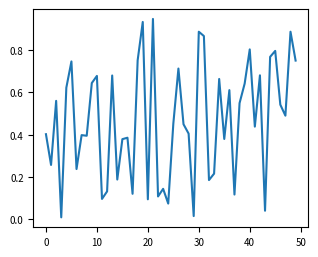

Here is the Python script that generated this plot:
#!/usr/bin/env python3


def configure_mpl(
    plt,
    dpi=100,
    figsize=(16.2, 10),
    figscale=1.0,
    fontsize=16,
    labelsize="same",
    legendfontsize="xx-small",
    tick_size="auto",
    tick_width="auto",
    hide_spines=False,
):
    """
    Configures matplotlib for often used format.

    keyword arguments:
        figsize:
            (width, height) [cm]. 18.1 cm () for 2 columns, 8.7 cm for 1 columns look good for papers.
            Default: (16.2, 10) (= the golden ratio in landscape)

        fontsize:
            Default: 20

        labelsize:
            int (Default: 'same' as the fontsize)

        legendfontsize:
            Default: "xx-small"

        tick_size:
            Major tick size [mm]. 0.8 looks good for papers. (Default: 'auto')

        tick_width:
            Major tick width [mm]. 0.2 looks good for papers. (Default: 'auto')

        hide_spines:
            Hides the top and right spines of the axes. (Default: False)



    Example:
        import matplotlib.pyplot as plt
        import numpy as np

        configure_mpl(plt, figsize=(5, 4), fontsize=7, legendfontsize='small')
        plt.plot(np.random.rand(50))
        plt.show()
    """

    ## shrink the figure a little
    shrink_scale = 0.90

    ## Scales figsize
    figsize_cm = (
        figsize[0] * figscale,
        figsize[1] * figscale,
    )

    figsize_inch = (
        figsize_cm[0] / 2.54,
        figsize_cm[1] / 2.54,
    )

    ## Calculates tick size and width from mm unit.
    dots_on_1_inch_line = dpi ** 0.5
    dots_on_1_cm_line = dots_on_1_inch_line / 2.54
    dots_on_1_mm_line = dots_on_1_cm_line / 10.0

    if tick_size != "auto":
        tick_size /= dots_on_1_mm_line
    if tick_width != "auto":
        tick_width /= dots_on_1_mm_line

    """
    ## scientific notation
    g = lambda x,pos : "${}$".format(f._formatSciNotation('%1.10e' % x))
    ax.xaxis.set_major_formatter(mticker.FuncFormatter(g))
    ax.yaxis.set_major_formatter(mticker.FuncFormatter(g))

    # plt.ticklabel_format(axis="both", style="plain", scilimits=(-3, 3))


    """

    ## Summarize the props as updater_dict
    updater_dict = {
        "figure.dpi": dpi,
        "savefig.dpi": 300,
        "figure.figsize": (
            figsize_inch[0] * shrink_scale,
            figsize_inch[1] * shrink_scale,
        ),
        "font.size": fontsize,
        "axes.labelsize": fontsize if labelsize == "same" else labelsize,
        "xtick.labelsize": fontsize if labelsize == "same" else labelsize,
        "ytick.labelsize": fontsize if labelsize == "same" else labelsize,
        "axes.titlesize": fontsize if labelsize == "same" else labelsize,
        "legend.fontsize": legendfontsize,
        "pdf.fonttype": 42,
        "ps.fonttype": 42,
        "axes.spines.top": not hide_spines,
        "axes.spines.right": not hide_spines,
        # "figure.autolayout": True,
    }

    ## Tick
    if tick_size != "auto":
        updater_dict["xtick.major.size"] = tick_size
        updater_dict["ytick.major.size"] = tick_size
    if tick_width != "auto":
        updater_dict["xtick.major.width"] = tick_width
        updater_dict["ytick.major.width"] = tick_width
    """
    ## As the example below, number of ticks can be set for each "ax" object.
    max_n_xticks = 4
    max_n_yticks = 4
    for ax in axes:
        ax.xaxis.set_major_locator(matplotlib.ticker.MaxNLocator(max_n_xticks))
        ax.yaxis.set_major_locator(matplotlib.ticker.MaxNLocator(max_n_yticks))
    """

    for k, v in updater_dict.items():
        plt.rcParams[k] = v

    updater_dict["figure.figsize"] = str(figsize_cm) + " [cm]"

    print("\nMatplotilb has been configured as follows:\n{}.\n".format(updater_dict))


if __name__ == "__main__":
    import matplotlib.pyplot as plt
    import numpy as np

    configure_mpl(plt, figsize=(10, 8), fontsize=7, legendfontsize="small")
    plt.plot(np.random.rand(50))
    plt.show()

    # def configure_mpl(
    #     plt, figsize=(1.62, 1), figscale=10, fontsize=20, legendfontsize="xx-small"
    # ):
    #     figbasesize = figsize  # rename for readability

    #     if figsize != (1.62, 1):
    #         figscale = 1

    #     updater_dict = {
    #         # "figure.figsize": (round(1.62 * figscale, 1), round(1 * figscale, 1)),
    #         "figure.figsize": (
    #             round(figsize[0] * figscale, 1),
    #             round(figsize[1] * figscale, 1),
    #         ),
    #         "font.size": fontsize,
    #         "legend.fontsize": legendfontsize,
    #         "pdf.fonttype": 42,
    #         "ps.fonttype": 42,
    #     }
    #     for k, v in updater_dict.items():
    #         plt.rcParams[k] = v
    #     print("\nMatplotilb has been configured as follows:\n{}.\n".format(updater_dict))

    ## EOF
